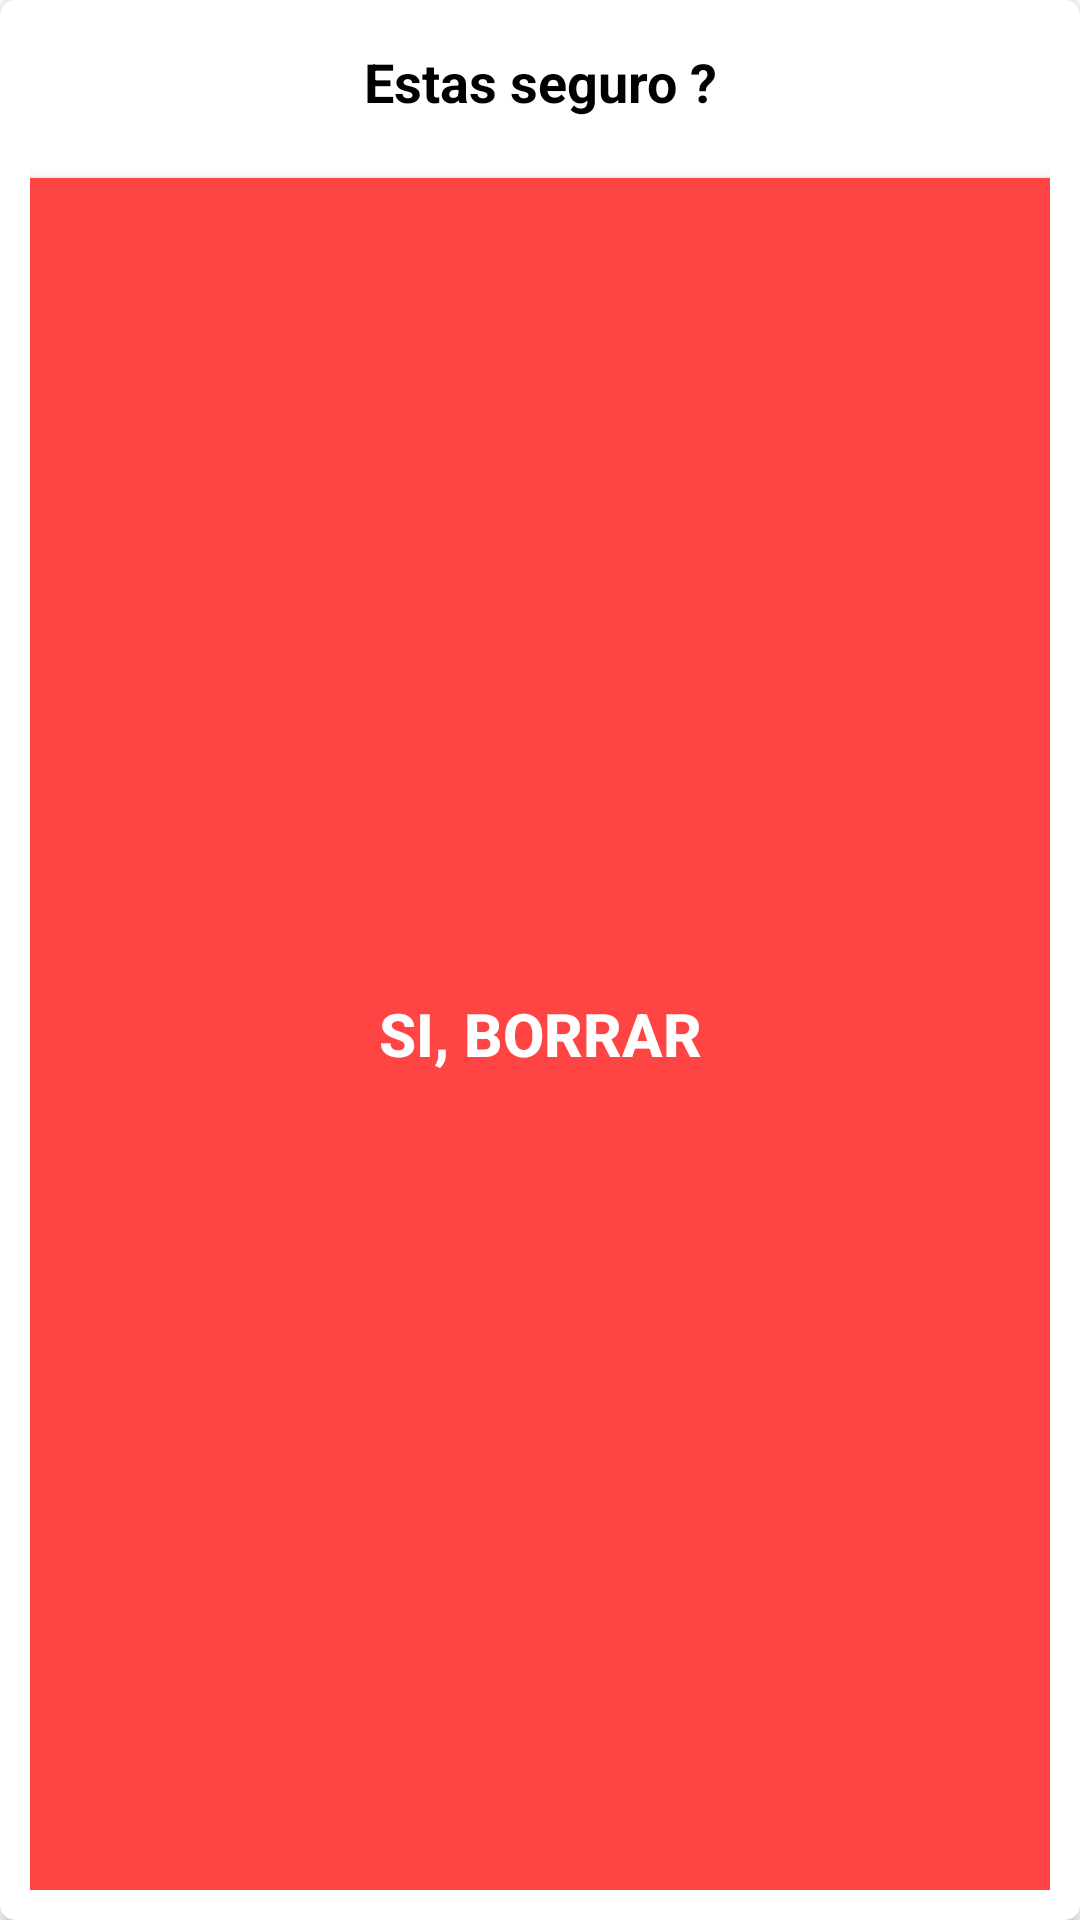

The Android layout XML behind this screen, and the referenced resources:
<!-- AndroidManifest.xml: application theme Theme.tomasino -->
<!-- res/layout/view_dialog_confirm_delete.xml -->
<?xml version="1.0" encoding="utf-8"?>
<androidx.cardview.widget.CardView xmlns:android="http://schemas.android.com/apk/res/android"
    xmlns:app="http://schemas.android.com/apk/res-auto"
    android:layout_width="300dp"
    android:layout_height="wrap_content"
    android:layoutDirection="ltr"
    app:cardBackgroundColor="@android:color/white"
    app:cardCornerRadius="5dp">

    <LinearLayout
        android:layout_width="match_parent"
        android:layout_height="match_parent"
        android:orientation="vertical"
        android:padding="10dp">

        <TextView
            android:id="@+id/textTitle"
            android:layout_width="match_parent"
            android:layout_height="wrap_content"
            android:layout_gravity="center"
            android:gravity="center"
            android:padding="5dp"
            android:text="Estas seguro ?"
            android:textColor="@android:color/black"
            android:textSize="18sp"
            android:textStyle="bold" />


        <androidx.appcompat.widget.AppCompatButton
            android:id="@+id/buttonDelete"
            android:layout_width="match_parent"
            android:layout_height="match_parent"
            android:layout_marginTop="15sp"
            android:background="@android:color/holo_red_light"
            android:text="Si, Borrar"
            android:textColor="@android:color/white"
            android:textSize="20dp"
            android:textStyle="bold" />

        <androidx.appcompat.widget.AppCompatButton
            android:id="@+id/buttonCancel"
            android:layout_width="match_parent"
            android:layout_height="50sp"
            android:layout_marginTop="5dp"
            android:background="@android:color/holo_blue_dark"
            android:text="No, Salir"
            android:textColor="@android:color/white"
            android:textSize="20dp"
            android:textStyle="bold" />
    </LinearLayout>
</androidx.cardview.widget.CardView>
<!-- resources referenced by this layout -->
<resources>
  <style name="Theme.tomasino" parent="Theme.MaterialComponents.DayNight.DarkActionBar">
          
          <item name="colorPrimary">@color/purple_500</item>
          <item name="colorPrimaryVariant">@color/purple_700</item>
          <item name="colorOnPrimary">@color/white</item>
          
          <item name="colorSecondary">@color/teal_200</item>
          <item name="colorSecondaryVariant">@color/teal_700</item>
          <item name="colorOnSecondary">@color/black</item>
          
          <item name="android:statusBarColor" tools:targetApi="l">?attr/colorPrimaryVariant</item>
          
      </style>
  <!-- not gathered from this repository: default colours our renderer supplied (Android Studio template values) -->
  <color name="purple_500">#FF6200EE</color>
  <color name="purple_700">#FF3700B3</color>
  <color name="teal_200">#FF03DAC5</color>
  <color name="teal_700">#FF018786</color>
  <color name="black">#FF000000</color>
  <color name="white">#FFFFFFFF</color>
</resources>
